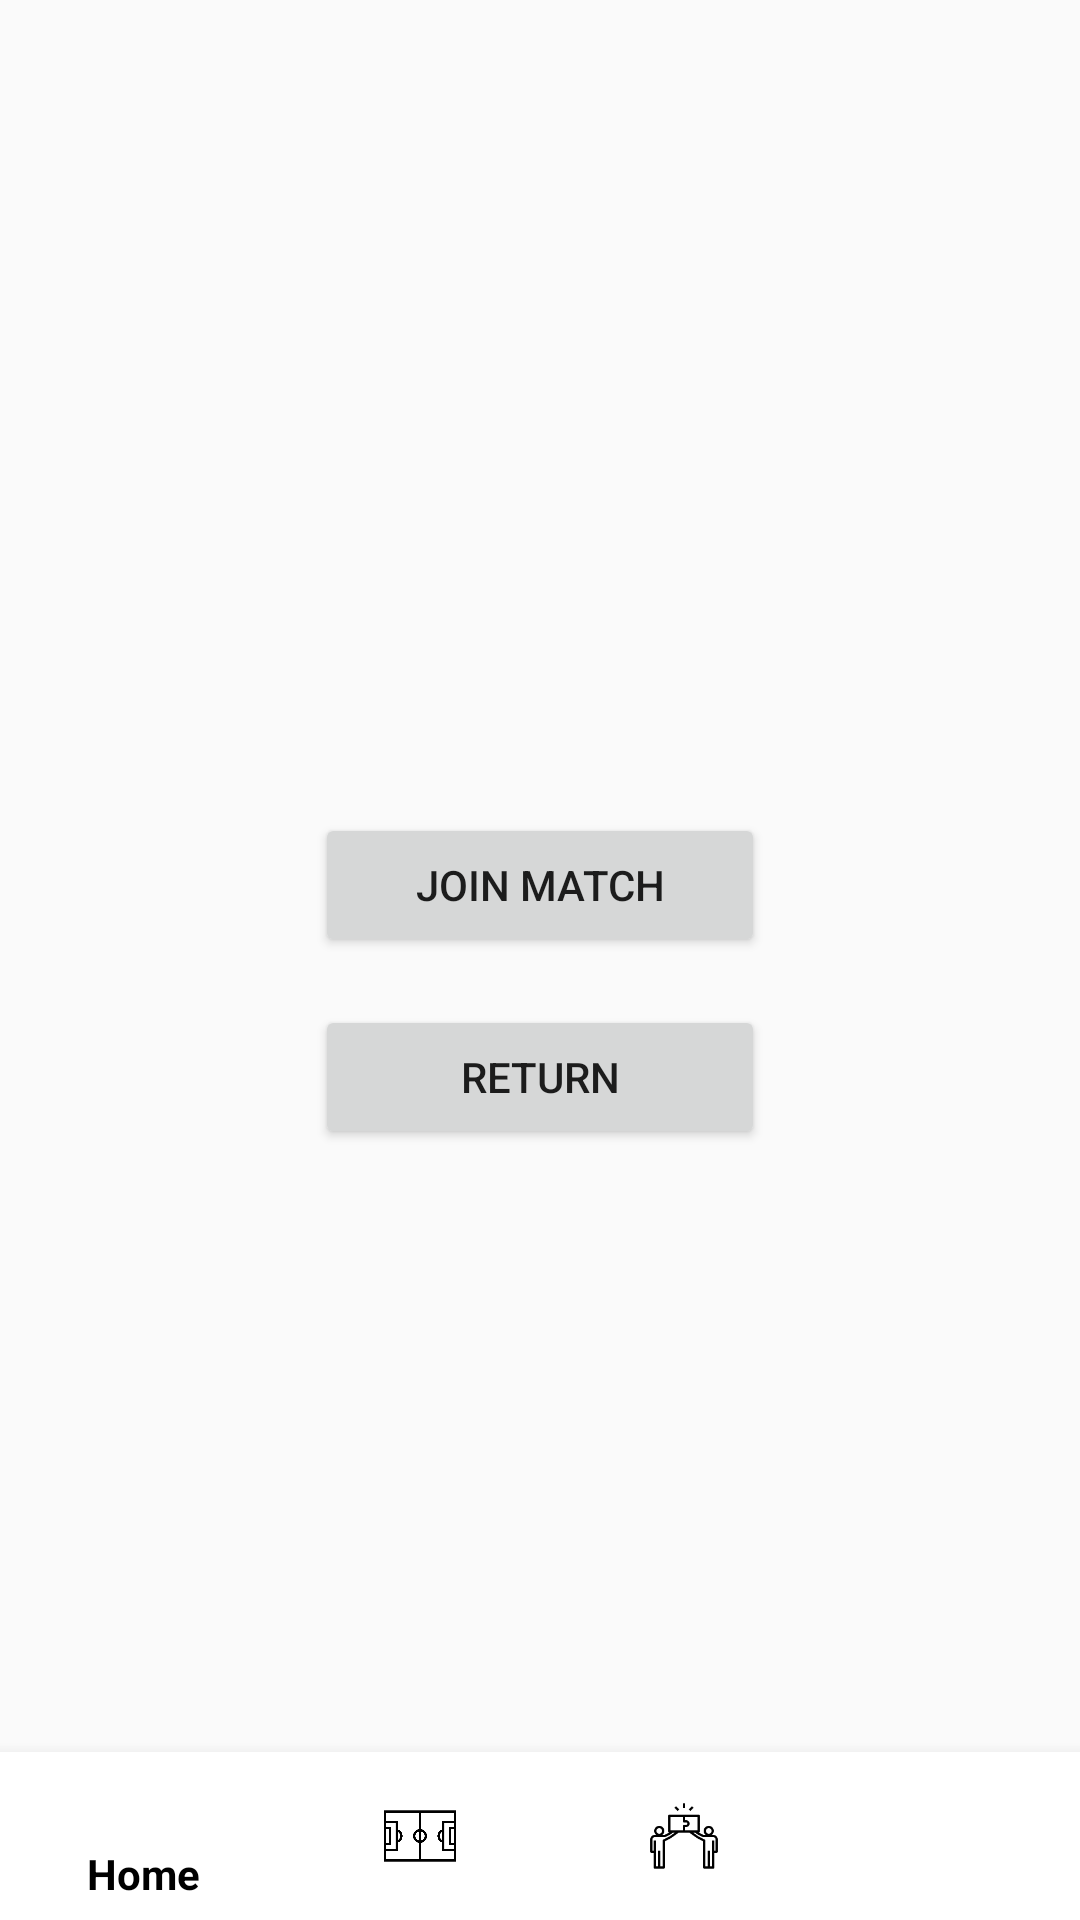

The Android layout XML behind this screen, and the referenced resources:
<!-- AndroidManifest.xml: application theme Theme.Mobile_Dev_EndProject_JC_JvL -->
<!-- res/layout/joinmatch_screen.xml -->
<?xml version="1.0" encoding="utf-8"?>
<LinearLayout xmlns:android="http://schemas.android.com/apk/res/android"
    xmlns:app="http://schemas.android.com/apk/res-auto"
    android:layout_width="match_parent"
    android:layout_height="match_parent"
    android:orientation="vertical">

    <LinearLayout
        android:layout_width="match_parent"
        android:layout_height="wrap_content"
        android:layout_weight="1"
        android:orientation="vertical">

        <TextView
            android:id="@+id/dateReservationTextView"
            android:layout_width="wrap_content"
            android:layout_height="wrap_content"
            android:padding="16dp"
            android:textSize="14sp" />

        <TextView
            android:id="@+id/timeslotTextView"
            android:layout_width="wrap_content"
            android:layout_height="wrap_content"
            android:padding="16dp"
            android:textSize="14sp" />

        <TextView
            android:id="@+id/positionSquareTextView"
            android:layout_width="wrap_content"
            android:layout_height="wrap_content"
            android:padding="16dp"
            android:textSize="14sp" />

        <TextView
            android:id="@+id/typeOfMatchTextview"
            android:layout_width="wrap_content"
            android:layout_height="wrap_content"
            android:padding="16dp"
            android:textSize="14sp" />

        <TextView
            android:id="@+id/gendersAllowedTextview"
            android:layout_width="wrap_content"
            android:layout_height="wrap_content"
            android:padding="16dp"
            android:textSize="14sp" />

        <Button
            android:id="@+id/joinMatchButton"
            android:layout_width="150dp"
            android:layout_height="wrap_content"
            android:layout_gravity="center_horizontal"
            android:layout_marginTop="16dp"
            android:gravity="center"
            android:text="Join Match" />

        <Button
            android:id="@+id/returnButton"
            android:layout_width="150dp"
            android:layout_height="wrap_content"
            android:layout_gravity="center_horizontal"
            android:layout_marginTop="16dp"
            android:gravity="center"
            android:text="Return" />

    </LinearLayout>

    <com.google.android.material.bottomnavigation.BottomNavigationView
        android:id="@+id/bottomNavigationView"
        style="@style/BottomNavigationViewStyle"
        android:layout_width="match_parent"
        android:layout_height="wrap_content"
        android:layout_gravity="bottom"
        app:menu="@menu/bottom_navigation_menu" />

</LinearLayout>
<!-- resources referenced by this layout -->
<resources>
  <style name="BottomNavigationViewStyle" parent="Widget.Design.BottomNavigationView">
          <item name="android:background">@android:color/white</item>
          <item name="itemIconTint">@color/black</item>
          <item name="itemTextColor">@color/black</item>
      </style>
  <style name="Theme.Mobile_Dev_EndProject_JC_JvL" parent="Theme.AppCompat.Light.DarkActionBar">
          
      </style>
  <!-- not gathered from this repository: default colours our renderer supplied (Android Studio template values) -->
  <color name="black">#FF000000</color>
</resources>
